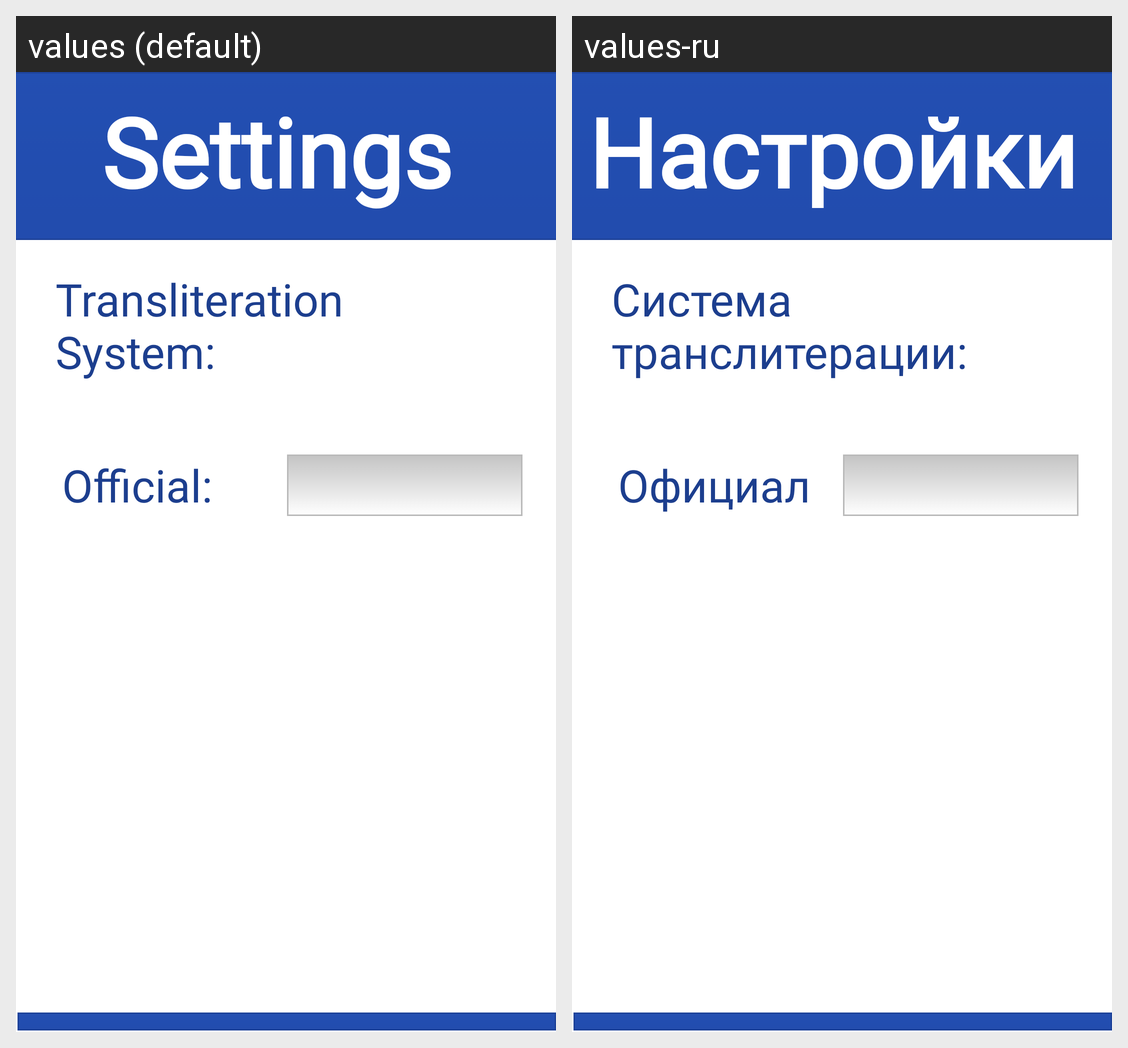

The same Android screen rendered under two of its app's locales, left to right. List the strings drawn on it with the default value and each locale's translation.
Android screen res/layout/activity_settings.xml rendered under 2 locales, left to right: values (default), values-ru. Device: Nexus 5 (rendered at 1080×1920; each locale shown at half size, 540×960, under a caption strip naming it); theme AppTheme.
Strings drawn on this screen, with the default value and each locale's value (text and hints the layout hard-codes, and strings that could not be matched under every locale, appear in the picture but are not listed):

settingsText
  values: Settings
  values-ru: Настройки

TransliterationSystem
  values: Transliteration System:
  values-ru: Система транслитерации:

OfficialTransliterationSystems
  values: Official:
  values-ru: Официальные:
